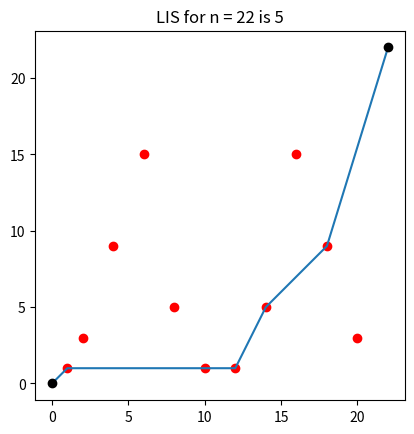
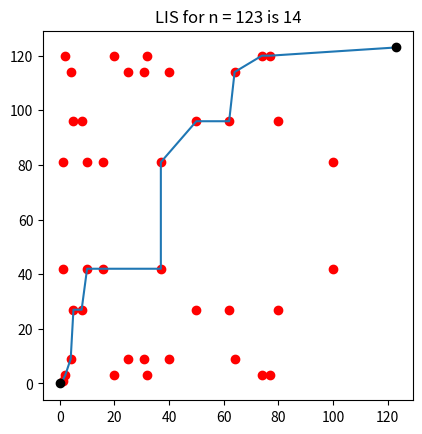
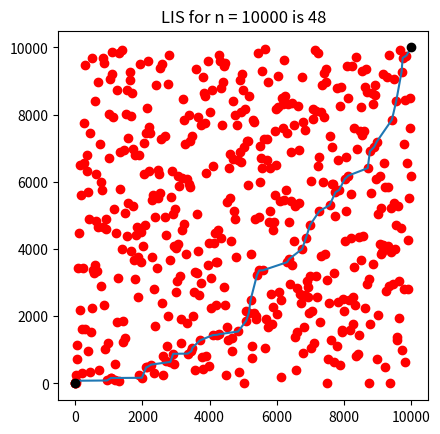

Python code for these plots, in order:
#  -----------------------------------------------------------------------------
#  Uphill paths
#  Problem 411
#  https://projecteuler.net/problem=411
#  -----------------------------------------------------------------------------
import matplotlib.pyplot as plt
from operator import itemgetter
#  -----------------------------------------------------------------------------
def gen_points(n):
    points = set()
    for i in range(2*n+1):
        pt = (2**i % n,3**i % n)
        points.add(pt)
    return sorted(list(points))
#  -----------------------------------------------------------------------------
def longest_increasing_subsequence(points):
    l = []
    for i in range(len(points)):
        l.append(max([l[j] for j in range(i) if l[j][-1] < points[i]] or [[]], key=len) 
                  + [points[i]])
    return max(l, key=len)
#  -----------------------------------------------------------------------------
for n in [22,123,10**4]:
    points = gen_points(n)
    points = sorted(points,key=itemgetter(1))
    longest = longest_increasing_subsequence(points)
    x_path = [0]
    y_path = [0]
    for p in longest:
        x,y = p
        x_path.append(x)
        y_path.append(y)
    lis_size = len(longest)
    x_path.append(n)
    y_path.append(n)
    x_vals = []
    y_vals = []
    for p in points:
        x,y = p
        x_vals.append(x)
        y_vals.append(y)   
    plt.plot(x_vals,y_vals,'o',color='red')
    plt.plot(x_path,y_path)
    plt.plot([0,n],[0,n],'o',color='black')
    plt.title(f'LIS for n = {n} is {lis_size}')
    ax = plt.gca()
    ax.axes.set_aspect(1) 
    plt.show()
#  -----------------------------------------------------------------------------
#  solution: 9936352
#  -----------------------------------------------------------------------------
